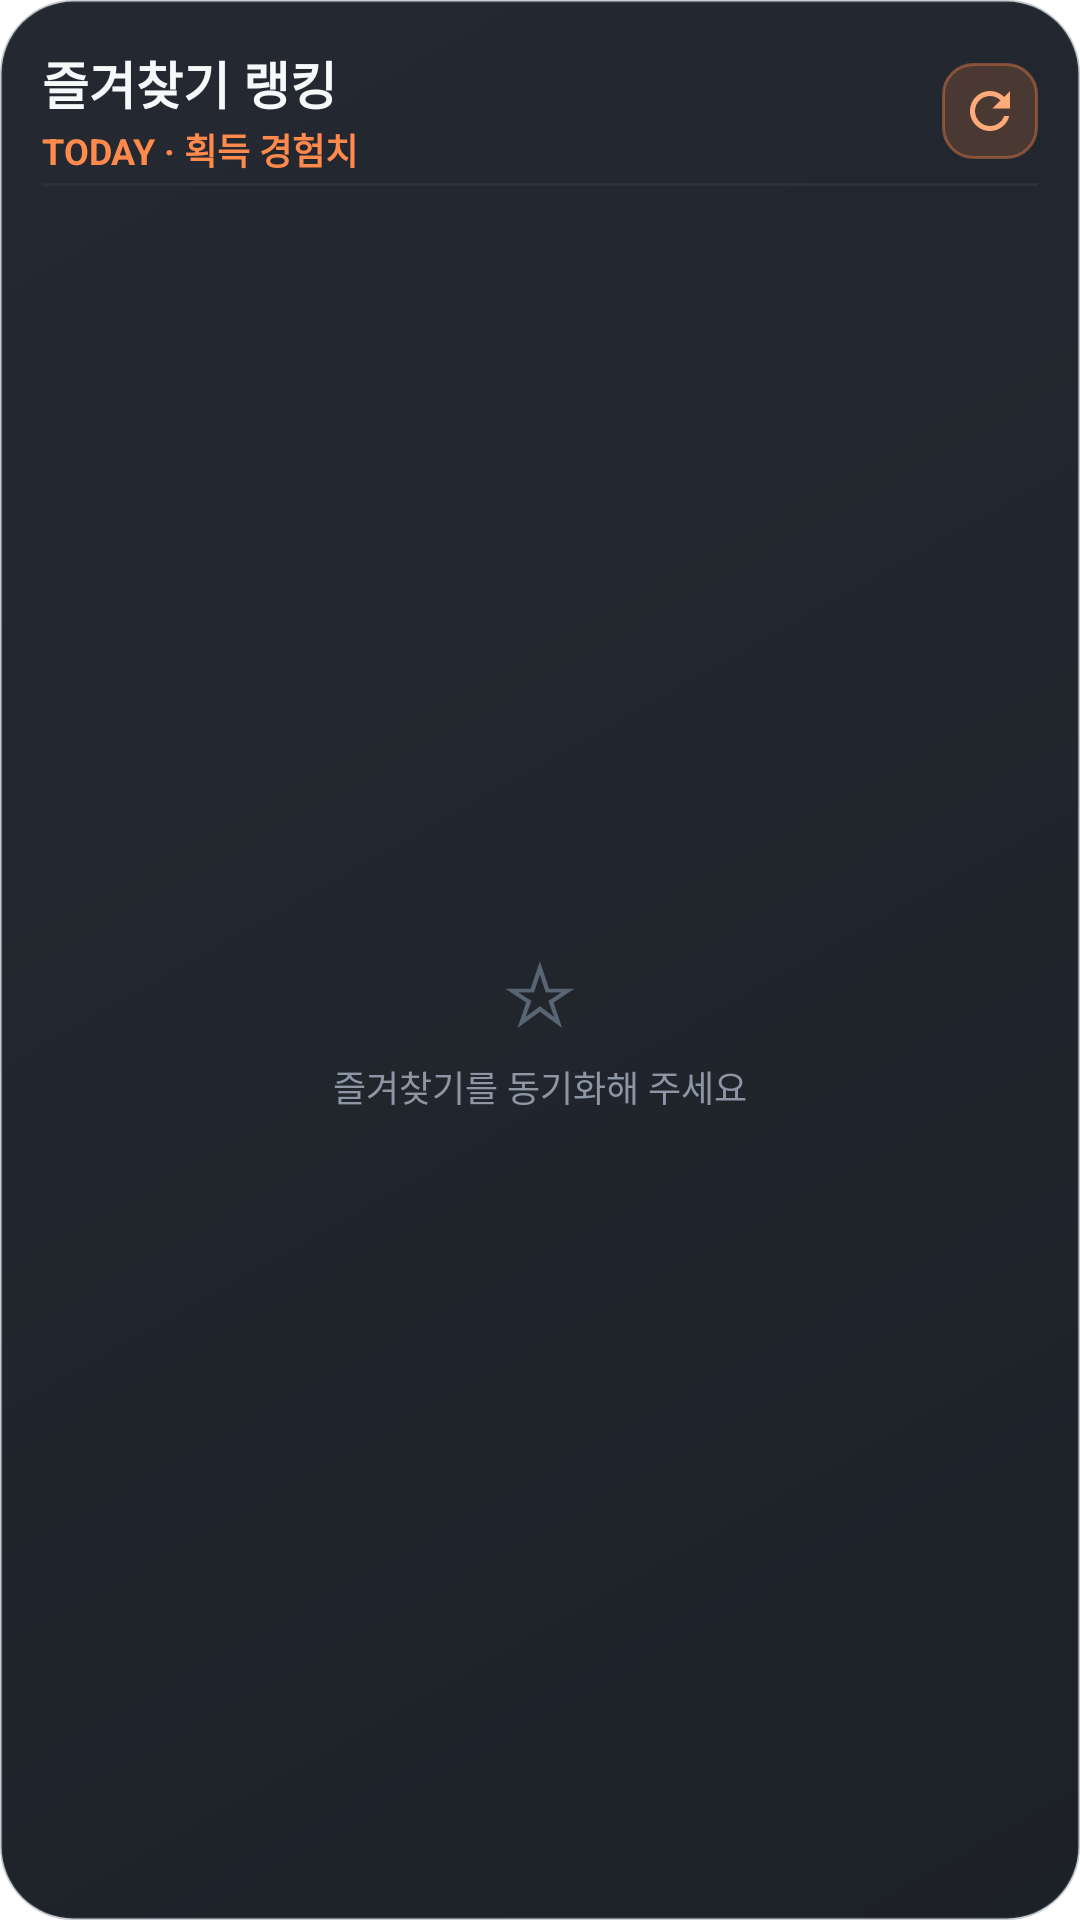

Here is an Android app screen rendered from its layout file. Give the layout XML and the strings, colors and styles it references.
<!-- AndroidManifest.xml: application theme Theme.maple_guild_tracker -->
<!-- res/layout/widget_favorite_ranking.xml -->
<?xml version="1.0" encoding="utf-8"?>
<LinearLayout xmlns:android="http://schemas.android.com/apk/res/android"
    android:id="@+id/favorite_widget_root"
    android:layout_width="match_parent"
    android:layout_height="match_parent"
    android:background="@drawable/maple_widget_background"
    android:orientation="vertical">

    <LinearLayout
        android:id="@+id/favorite_header"
        android:layout_width="match_parent"
        android:layout_height="48dp"
        android:gravity="center_vertical"
        android:orientation="horizontal">
        <LinearLayout android:layout_width="0dp" android:layout_height="wrap_content" android:layout_weight="1" android:orientation="vertical">
            <TextView android:layout_width="wrap_content" android:layout_height="wrap_content" android:text="즐겨찾기 랭킹" android:textColor="#F7F8FA" android:textSize="17sp" android:textStyle="bold" />
            <TextView android:layout_width="wrap_content" android:layout_height="wrap_content" android:layout_marginTop="1dp" android:text="TODAY · 획득 경험치" android:textColor="#FF8A4C" android:textSize="12sp" android:textStyle="bold" />
        </LinearLayout>
        <ImageView
            android:id="@+id/favorite_refresh"
            android:layout_width="32dp"
            android:layout_height="32dp"
            android:background="@drawable/maple_widget_label_background"
            android:contentDescription="새로고침"
            android:padding="6dp"
            android:scaleType="centerInside"
            android:src="@drawable/maple_widget_refresh" />
    </LinearLayout>

    <TextView android:layout_width="match_parent" android:layout_height="1dp" android:background="#29313C" />

    <FrameLayout android:layout_width="match_parent" android:layout_height="0dp" android:layout_marginTop="8dp" android:layout_weight="1">
        <ListView
            android:id="@+id/favorite_list"
            android:layout_width="match_parent"
            android:layout_height="match_parent"
            android:clipToPadding="false"
            android:divider="@android:color/transparent"
            android:dividerHeight="6dp"
            android:overScrollMode="never"
            android:scrollbars="vertical" />
        <LinearLayout android:id="@+id/favorite_empty" android:layout_width="match_parent" android:layout_height="match_parent" android:gravity="center" android:orientation="vertical">
            <TextView android:layout_width="wrap_content" android:layout_height="wrap_content" android:text="☆" android:textColor="#596575" android:textSize="29sp" />
            <TextView android:layout_width="wrap_content" android:layout_height="wrap_content" android:layout_marginTop="4dp" android:text="즐겨찾기를 동기화해 주세요" android:textColor="#8C96A5" android:textSize="12sp" />
        </LinearLayout>
    </FrameLayout>

    <TextView android:id="@+id/favorite_updated" android:layout_width="match_parent" android:layout_height="18dp" android:gravity="end|bottom" android:maxLines="1" android:textColor="#657080" android:textSize="8sp" />
</LinearLayout>
<!-- resources referenced by this layout -->
<resources>
  <!-- drawable maple_widget_background (drawable) -->
  <?xml version="1.0" encoding="utf-8"?>
  <shape xmlns:android="http://schemas.android.com/apk/res/android" android:shape="rectangle">
      <gradient android:angle="315" android:startColor="#F51B2029" android:centerColor="#F5181D25" android:endColor="#F513171E" />
      <stroke android:width="1dp" android:color="#4A45505F" />
      <corners android:radius="24dp" />
      <padding android:left="14dp" android:top="13dp" android:right="14dp" android:bottom="11dp" />
  </shape>
  <!-- drawable maple_widget_label_background (drawable) -->
  <?xml version="1.0" encoding="utf-8"?>
  <shape xmlns:android="http://schemas.android.com/apk/res/android" android:shape="rectangle">
      <solid android:color="#2EFF874A" />
      <stroke android:width="1dp" android:color="#66FF874A" />
      <corners android:radius="10dp" />
  </shape>
  <!-- drawable maple_widget_refresh (drawable) -->
  <?xml version="1.0" encoding="utf-8"?>
  <vector xmlns:android="http://schemas.android.com/apk/res/android"
      android:width="24dp"
      android:height="24dp"
      android:viewportWidth="24"
      android:viewportHeight="24">
      <path
          android:fillColor="#FFAA79"
          android:pathData="M17.65,6.35C16.2,4.9 14.21,4 12,4C7.58,4 4,7.58 4,12C4,16.42 7.58,20 12,20C15.73,20 18.84,17.45 19.73,14L17.65,14C16.83,16.33 14.61,18 12,18C8.69,18 6,15.31 6,12C6,8.69 8.69,6 12,6C13.66,6 15.14,6.69 16.22,7.78L13,11L20,11L20,4L17.65,6.35Z" />
  </vector>
  <style name="Theme.maple_guild_tracker" parent="Theme.MaterialComponents.DayNight.NoActionBar">
          
      </style>
</resources>
